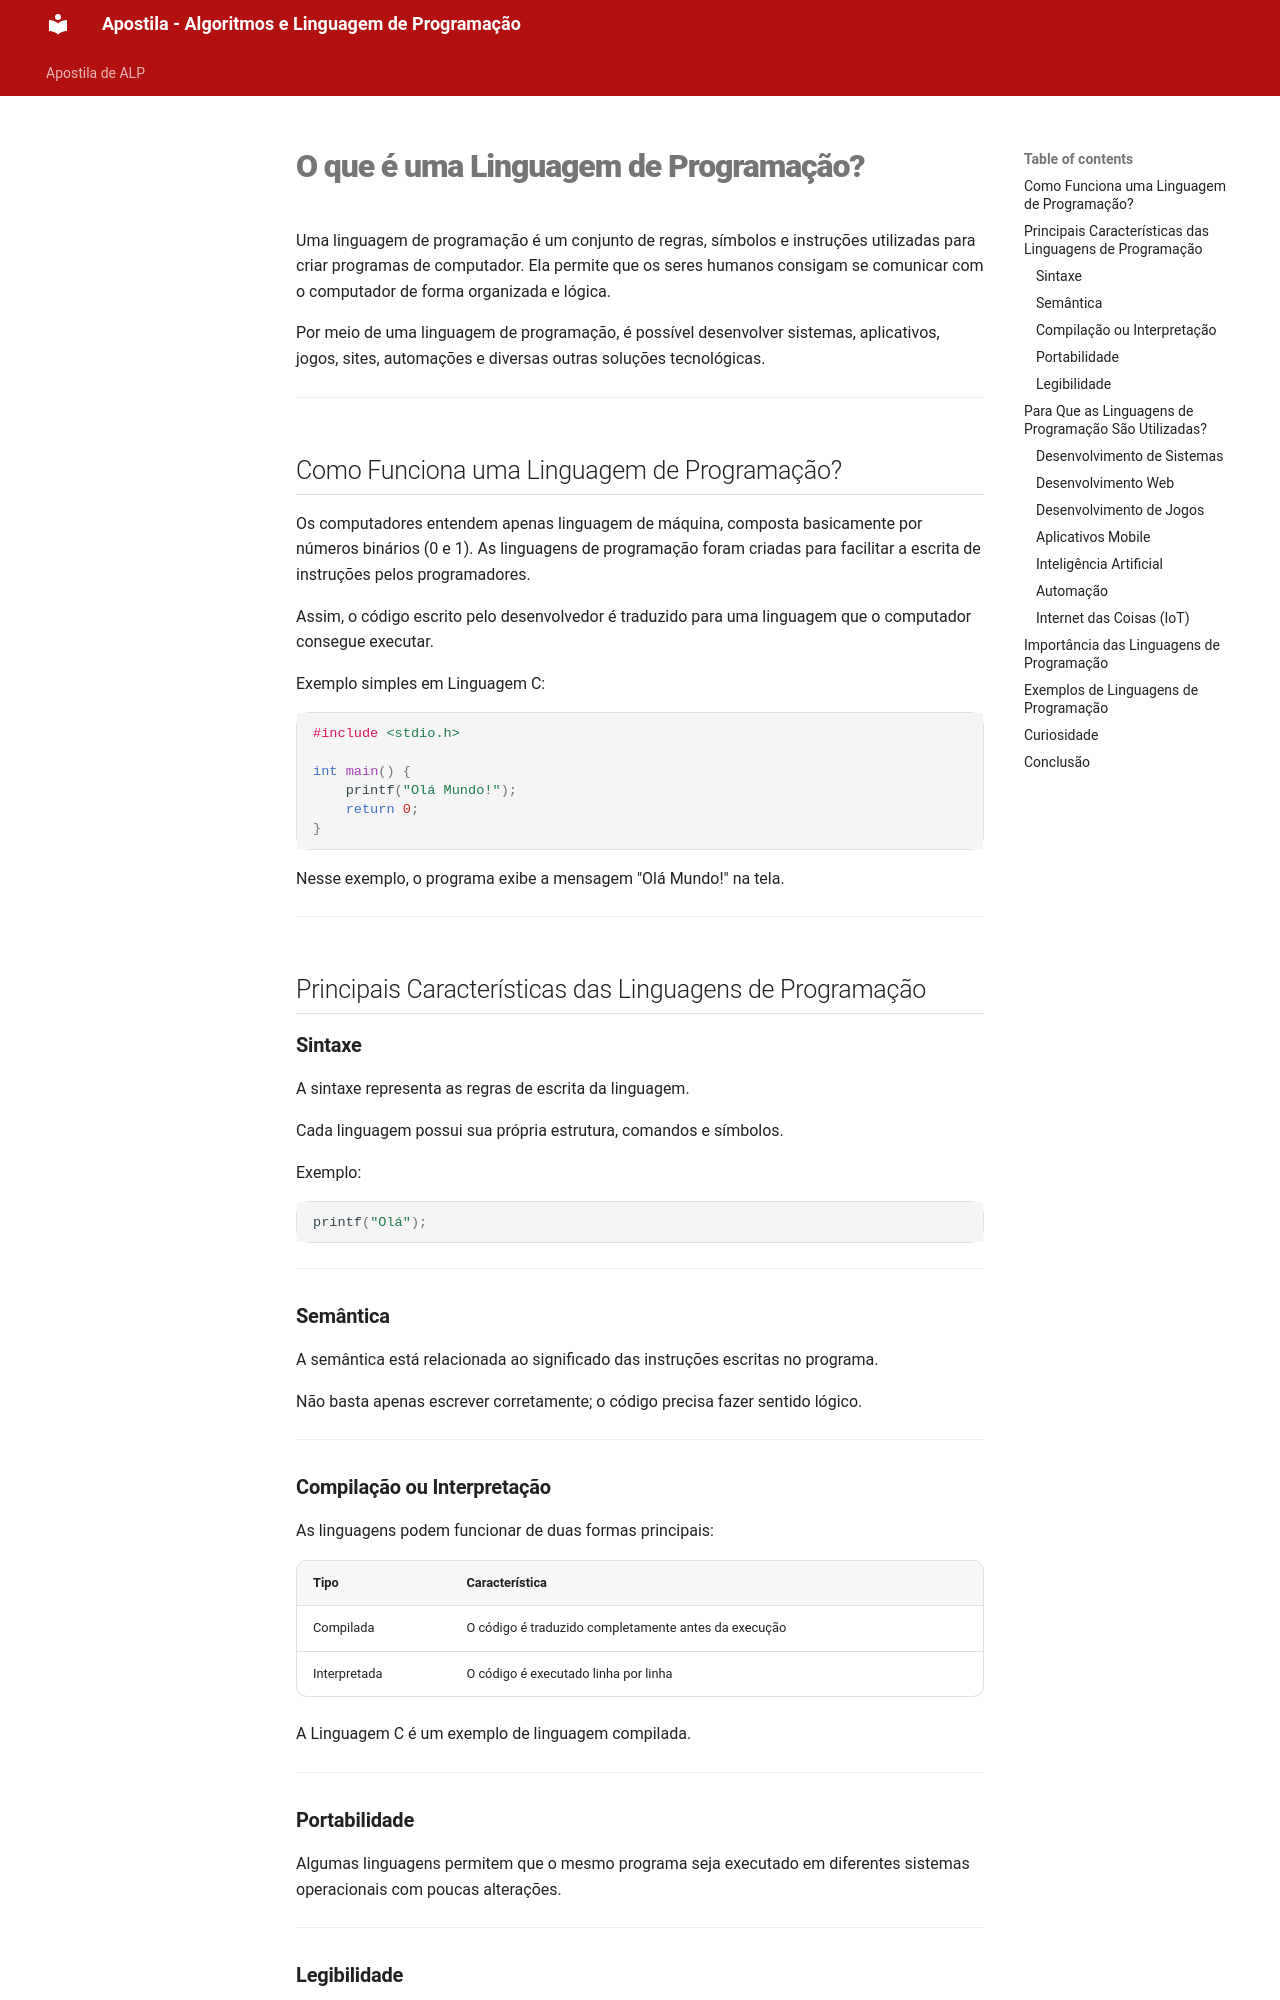

repository: thissyalmeida/fatec-material-aulas · page: ALP/aula-03/linguagem-de-programacao.html · generator: mkdocs

# O que é uma Linguagem de Programação?

Uma linguagem de programação é um conjunto de regras, símbolos e instruções utilizadas para criar programas de computador. Ela permite que os seres humanos consigam se comunicar com o computador de forma organizada e lógica.

Por meio de uma linguagem de programação, é possível desenvolver sistemas, aplicativos, jogos, sites, automações e diversas outras soluções tecnológicas.

---

## Como Funciona uma Linguagem de Programação?

Os computadores entendem apenas linguagem de máquina, composta basicamente por números binários (0 e 1). As linguagens de programação foram criadas para facilitar a escrita de instruções pelos programadores.

Assim, o código escrito pelo desenvolvedor é traduzido para uma linguagem que o computador consegue executar.

Exemplo simples em Linguagem C:

```c
#include <stdio.h>

int main() {
    printf("Olá Mundo!");
    return 0;
}
```

Nesse exemplo, o programa exibe a mensagem "Olá Mundo!" na tela.

---

## Principais Características das Linguagens de Programação

### Sintaxe

A sintaxe representa as regras de escrita da linguagem.

Cada linguagem possui sua própria estrutura, comandos e símbolos.

Exemplo:

```c
printf("Olá");
```

---

### Semântica

A semântica está relacionada ao significado das instruções escritas no programa.

Não basta apenas escrever corretamente; o código precisa fazer sentido lógico.

---

### Compilação ou Interpretação

As linguagens podem funcionar de duas formas principais:

| Tipo | Característica |
|---|---|
| Compilada | O código é traduzido completamente antes da execução |
| Interpretada | O código é executado linha por linha |

A Linguagem C é um exemplo de linguagem compilada.

---
